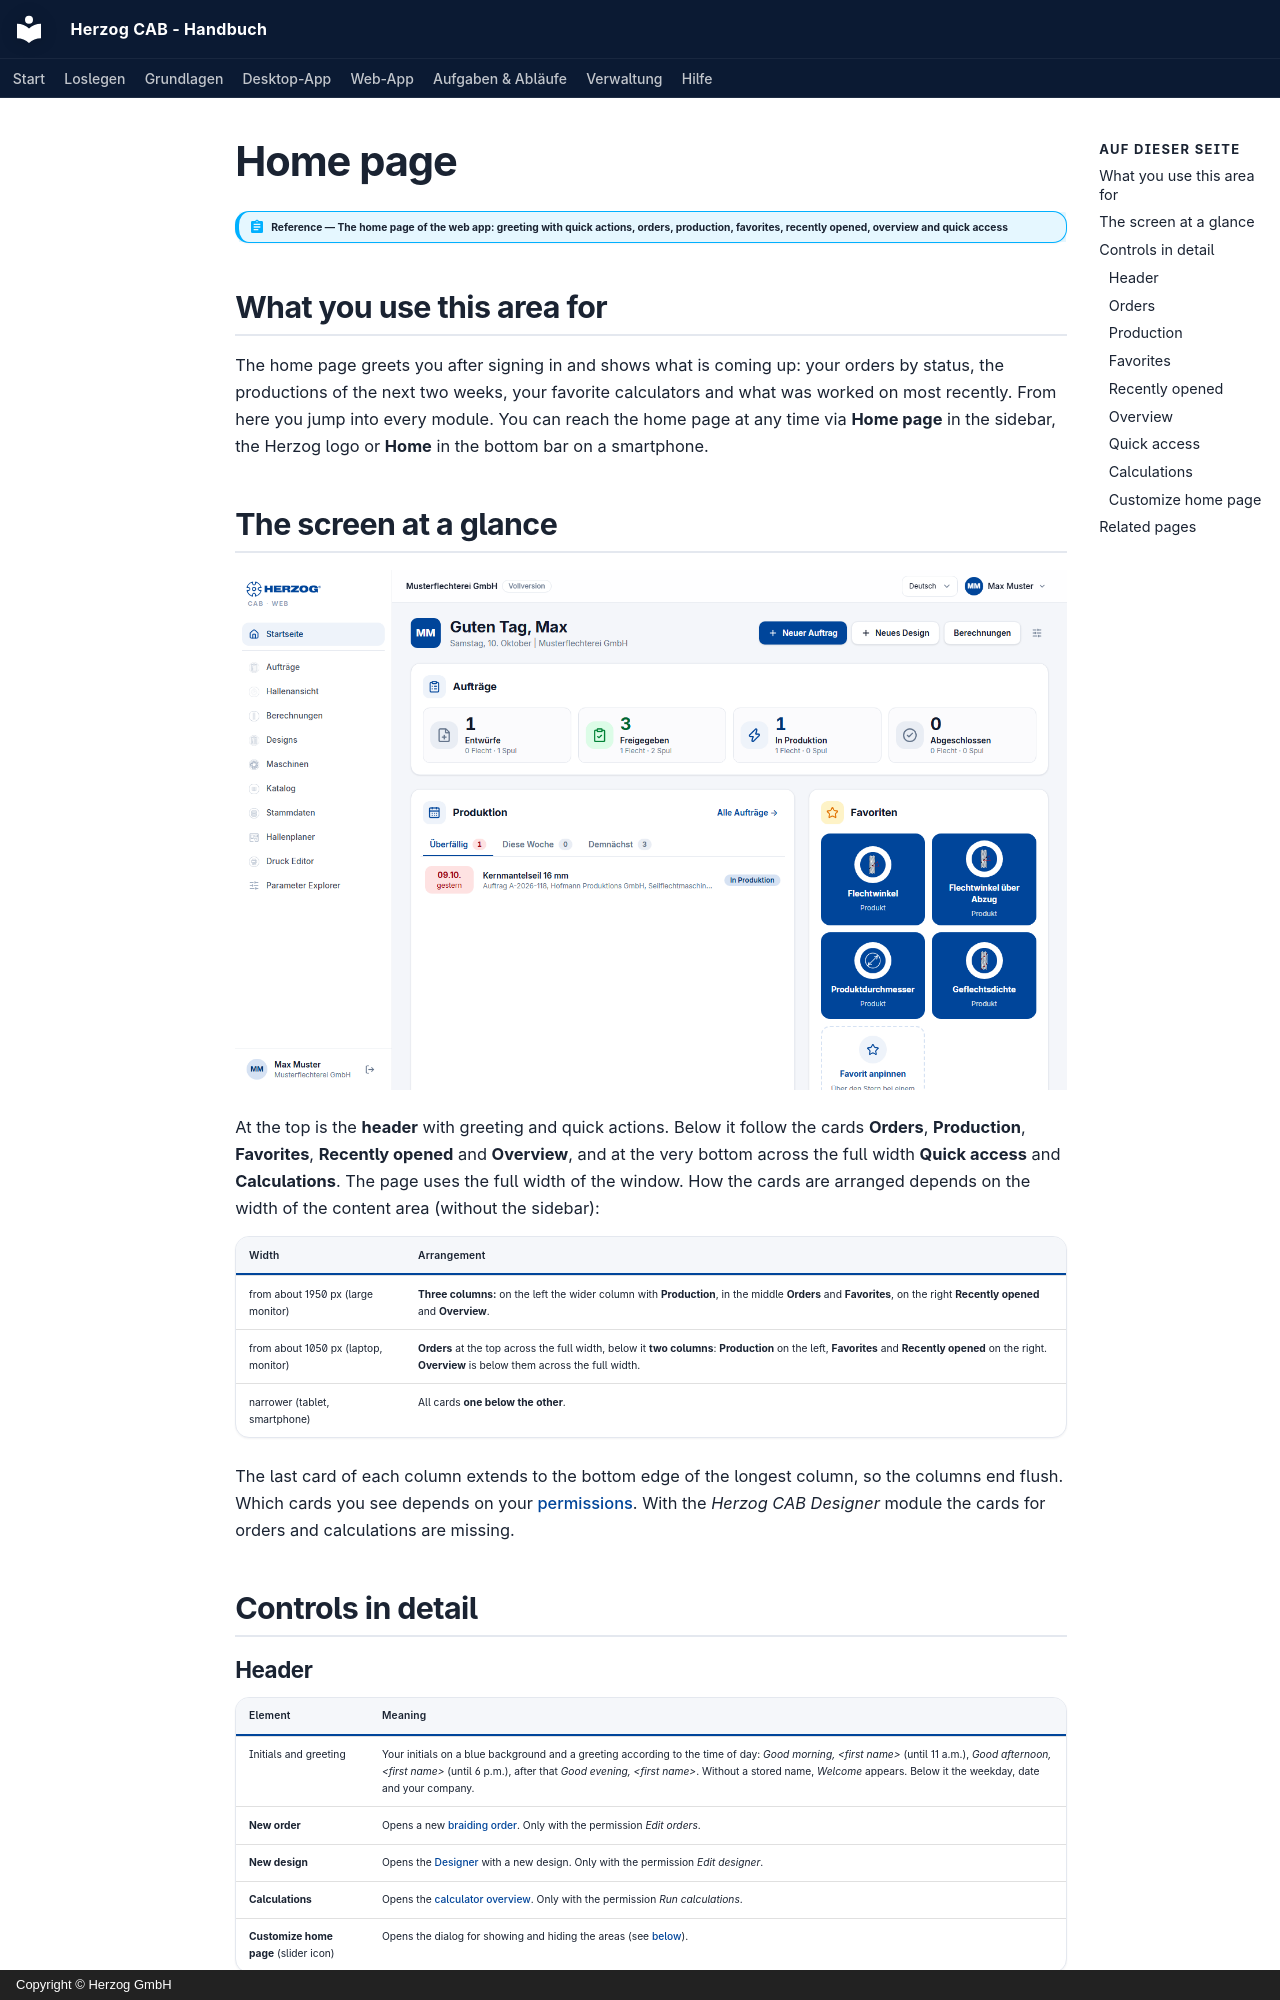

repository: Herzog-GmbH/HerzogCAB-Docs · page: web/start.en/index.html · generator: mkdocs · copyright: Copyright © Herzog GmbH

# Home page

!!! abstract "Reference — The home page of the web app: greeting with quick actions, orders, production, favorites, recently opened, overview and quick access"

## What you use this area for { #wofur-sie-diesen-bereich-nutzen }

The home page greets you after signing in and shows what is coming up: your
orders by status, the productions of the next two weeks, your
favorite calculators and what was worked on most recently. From here you
jump into every module. You can reach the home page at any time via
**Home page** in the sidebar, the Herzog logo or **Home** in the
bottom bar on a smartphone.

## The screen at a glance { #der-bildschirm-im-uberblick }

![Web app home page with greeting, quick actions, order counters, Production and Favorites](../assets/screenshots/web/startseite.png)

At the top is the **header** with greeting and quick actions. Below it
follow the cards **Orders**, **Production**, **Favorites**, **Recently
opened** and **Overview**, and at the very bottom across the full width
**Quick access** and **Calculations**. The page uses the full width
of the window. How the cards are arranged depends on the width of the
content area (without the sidebar):

| Width | Arrangement |
|---|---|
| from about 1950 px (large monitor) | **Three columns:** on the left the wider column with **Production**, in the middle **Orders** and **Favorites**, on the right **Recently opened** and **Overview**. |
| from about 1050 px (laptop, monitor) | **Orders** at the top across the full width, below it **two columns**: **Production** on the left, **Favorites** and **Recently opened** on the right. **Overview** is below them across the full width. |
| narrower (tablet, smartphone) | All cards **one below the other**. |

The last card of each column extends to the bottom edge of the longest
column, so the columns end flush. Which cards you see depends
on your [permissions](roles.md). With the *Herzog CAB Designer* module
the cards for orders and calculations are missing.

## Controls in detail { #bedienelemente-im-detail }

### Header { #kopfzeile }

| Element | Meaning |
|---|---|
| Initials and greeting | Your initials on a blue background and a greeting according to the time of day: *Good morning, &lt;first name&gt;* (until 11 a.m.), *Good afternoon, &lt;first name&gt;* (until 6 p.m.), after that *Good evening, &lt;first name&gt;*. Without a stored name, *Welcome* appears. Below it the weekday, date and your company. |
| **New order** | Opens a new [braiding order](orders.md). Only with the permission *Edit orders*. |
| **New design** | Opens the [Designer](designer.md) with a new design. Only with the permission *Edit designer*. |
| **Calculations** | Opens the [calculator overview](calculations.md). Only with the permission *Run calculations*. |
| **Customize home page** (slider icon) | Opens the dialog for showing and hiding the areas (see [below](#startseite-anpassen)). |

The first of the quick actions that you are allowed to use is highlighted
in blue.

### Orders { #auftrage }

Four counters show how many orders in the workspace are in which status:
**Drafts**, **Released**, **In production** and
**Completed**. If there are winding orders, the breakdown
*n Braiding · m Winding* appears under each number. Clicking a counter opens the
[order list](orders.md), already filtered by this status. In a
wide card the counters are side by side, otherwise two by two.
